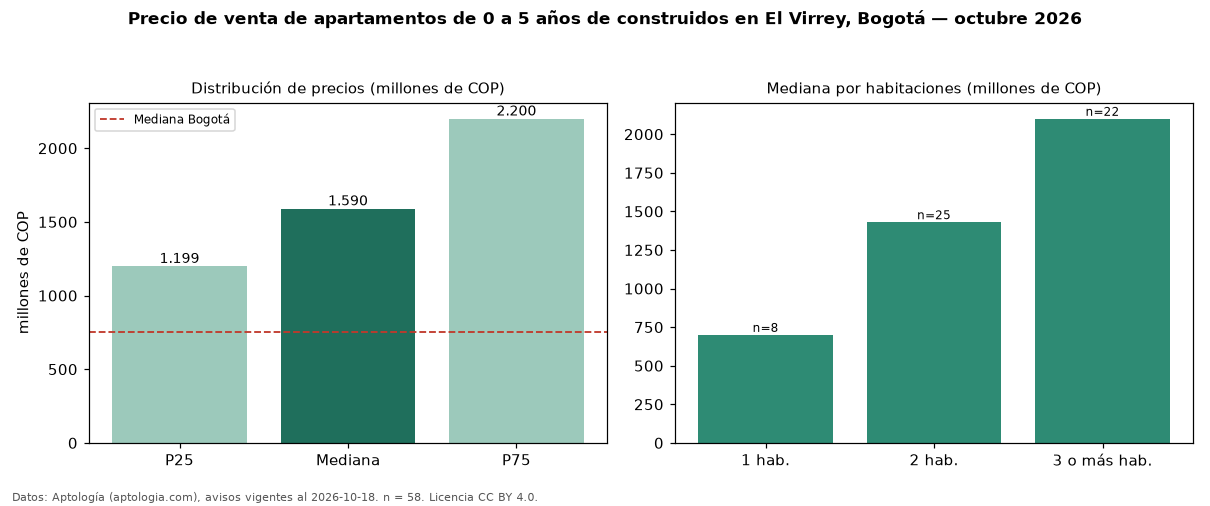

The table this chart was drawn from, first rows:
seccion, metrica, valor, moneda, n
filtro, edad1, de 0 a 5 años de construidos, , 58
precio, p25, 1199000000, COP, 58
precio, mediana, 1590000000, COP, 58
precio, p75, 2200000000, COP, 58
precio, minimo, 420000000, COP, 58
precio, maximo, 3888000000, COP, 58
m2, mediana_precio_m2, 12669716, COP, 54
m2, area_mediana_m2, 127.5, m2, 54
admin, mediana_admin_mes, 1508380, COP, 47
banos, mediana_banos, 3.0, , 
parqueadero, pct_con_parqueadero, 100.0, %, 57
estrato, estrato_mas_frecuente, 6, , 58
habitaciones, 1, 700000000, COP, 8
habitaciones, 2, 1430000000, COP, 25
habitaciones, 3+, 2100000000, COP, 22
ciudad, mediana_ciudad_referencia, 750000000, COP, 
ciudad, mediana_m2_ciudad, 7261905, COP, 
fuente, fecha_datos, 2026-10-18, , 
fuente, atribucion, https://www.aptologia.com/venta/bogota/e…, , 
fuente, licencia, CC BY 4.0, , 
